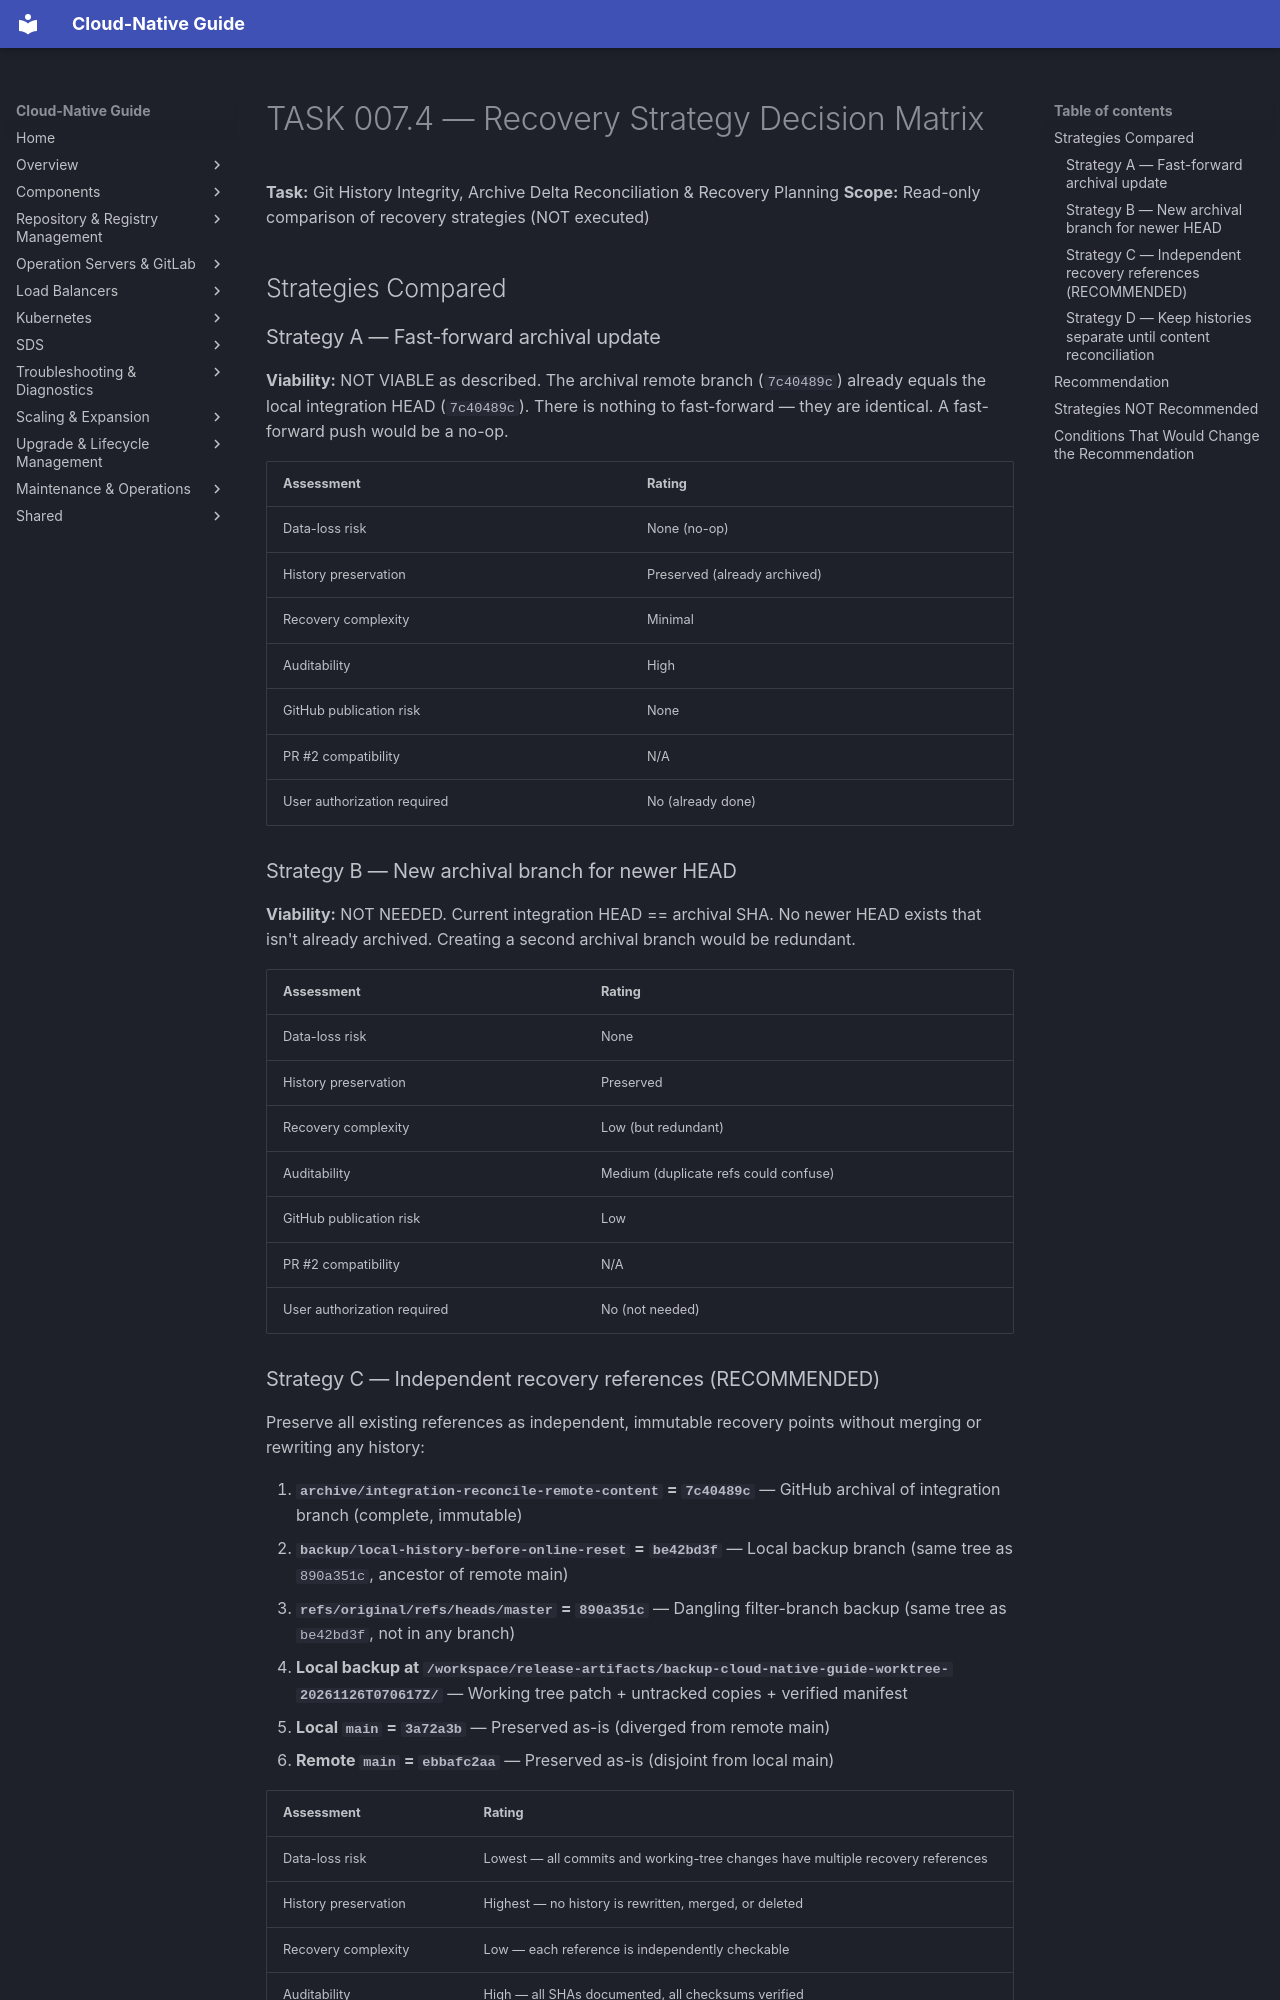

repository: DavoudTeimouri/cloud-native-guide · page: release-artifacts/task-reports/recovery-strategy-matrix/index.html · generator: mkdocs

# TASK 007.4 — Recovery Strategy Decision Matrix

**Task:** Git History Integrity, Archive Delta Reconciliation & Recovery Planning
**Scope:** Read-only comparison of recovery strategies (NOT executed)

## Strategies Compared

### Strategy A — Fast-forward archival update

**Viability:** NOT VIABLE as described. The archival remote branch (`7c40489c`) already equals the local integration HEAD (`7c40489c`). There is nothing to fast-forward — they are identical. A fast-forward push would be a no-op.

| Assessment | Rating |
|------------|--------|
| Data-loss risk | None (no-op) |
| History preservation | Preserved (already archived) |
| Recovery complexity | Minimal |
| Auditability | High |
| GitHub publication risk | None |
| PR #2 compatibility | N/A |
| User authorization required | No (already done) |

### Strategy B — New archival branch for newer HEAD

**Viability:** NOT NEEDED. Current integration HEAD == archival SHA. No newer HEAD exists that isn't already archived. Creating a second archival branch would be redundant.

| Assessment | Rating |
|------------|--------|
| Data-loss risk | None |
| History preservation | Preserved |
| Recovery complexity | Low (but redundant) |
| Auditability | Medium (duplicate refs could confuse) |
| GitHub publication risk | Low |
| PR #2 compatibility | N/A |
| User authorization required | No (not needed) |

### Strategy C — Independent recovery references (RECOMMENDED)

Preserve all existing references as independent, immutable recovery points without merging or rewriting any history:

1. **`archive/integration-reconcile-remote-content` = `7c40489c`** — GitHub archival of integration branch (complete, immutable)
2. **`backup/local-history-before-online-reset` = `be42bd3f`** — Local backup branch (same tree as `890a351c`, ancestor of remote main)
3. **`refs/original/refs/heads/master` = `890a351c`** — Dangling filter-branch backup (same tree as `be42bd3f`, not in any branch)
4. **Local backup at `/workspace/release-artifacts/backup-cloud-native-guide-worktree-20261126T070617Z/`** — Working tree patch + untracked copies + verified manifest
5. **Local `main` = `3a72a3b`** — Preserved as-is (diverged from remote main)
6. **Remote `main` = `ebbafc2aa`** — Preserved as-is (disjoint from local main)

| Assessment | Rating |
|------------|--------|
| Data-loss risk | Lowest — all commits and working-tree changes have multiple recovery references |
| History preservation | Highest — no history is rewritten, merged, or deleted |
| Recovery complexity | Low — each reference is independently checkable |
| Auditability | High — all SHAs documented, all checksums verified |
| GitHub publication risk | Low — no force push, no branch deletion, no metadata changes |
| PR #2 compatibility | High — PR #2 left untouched |
| User authorization required | No (all references already exist) |
